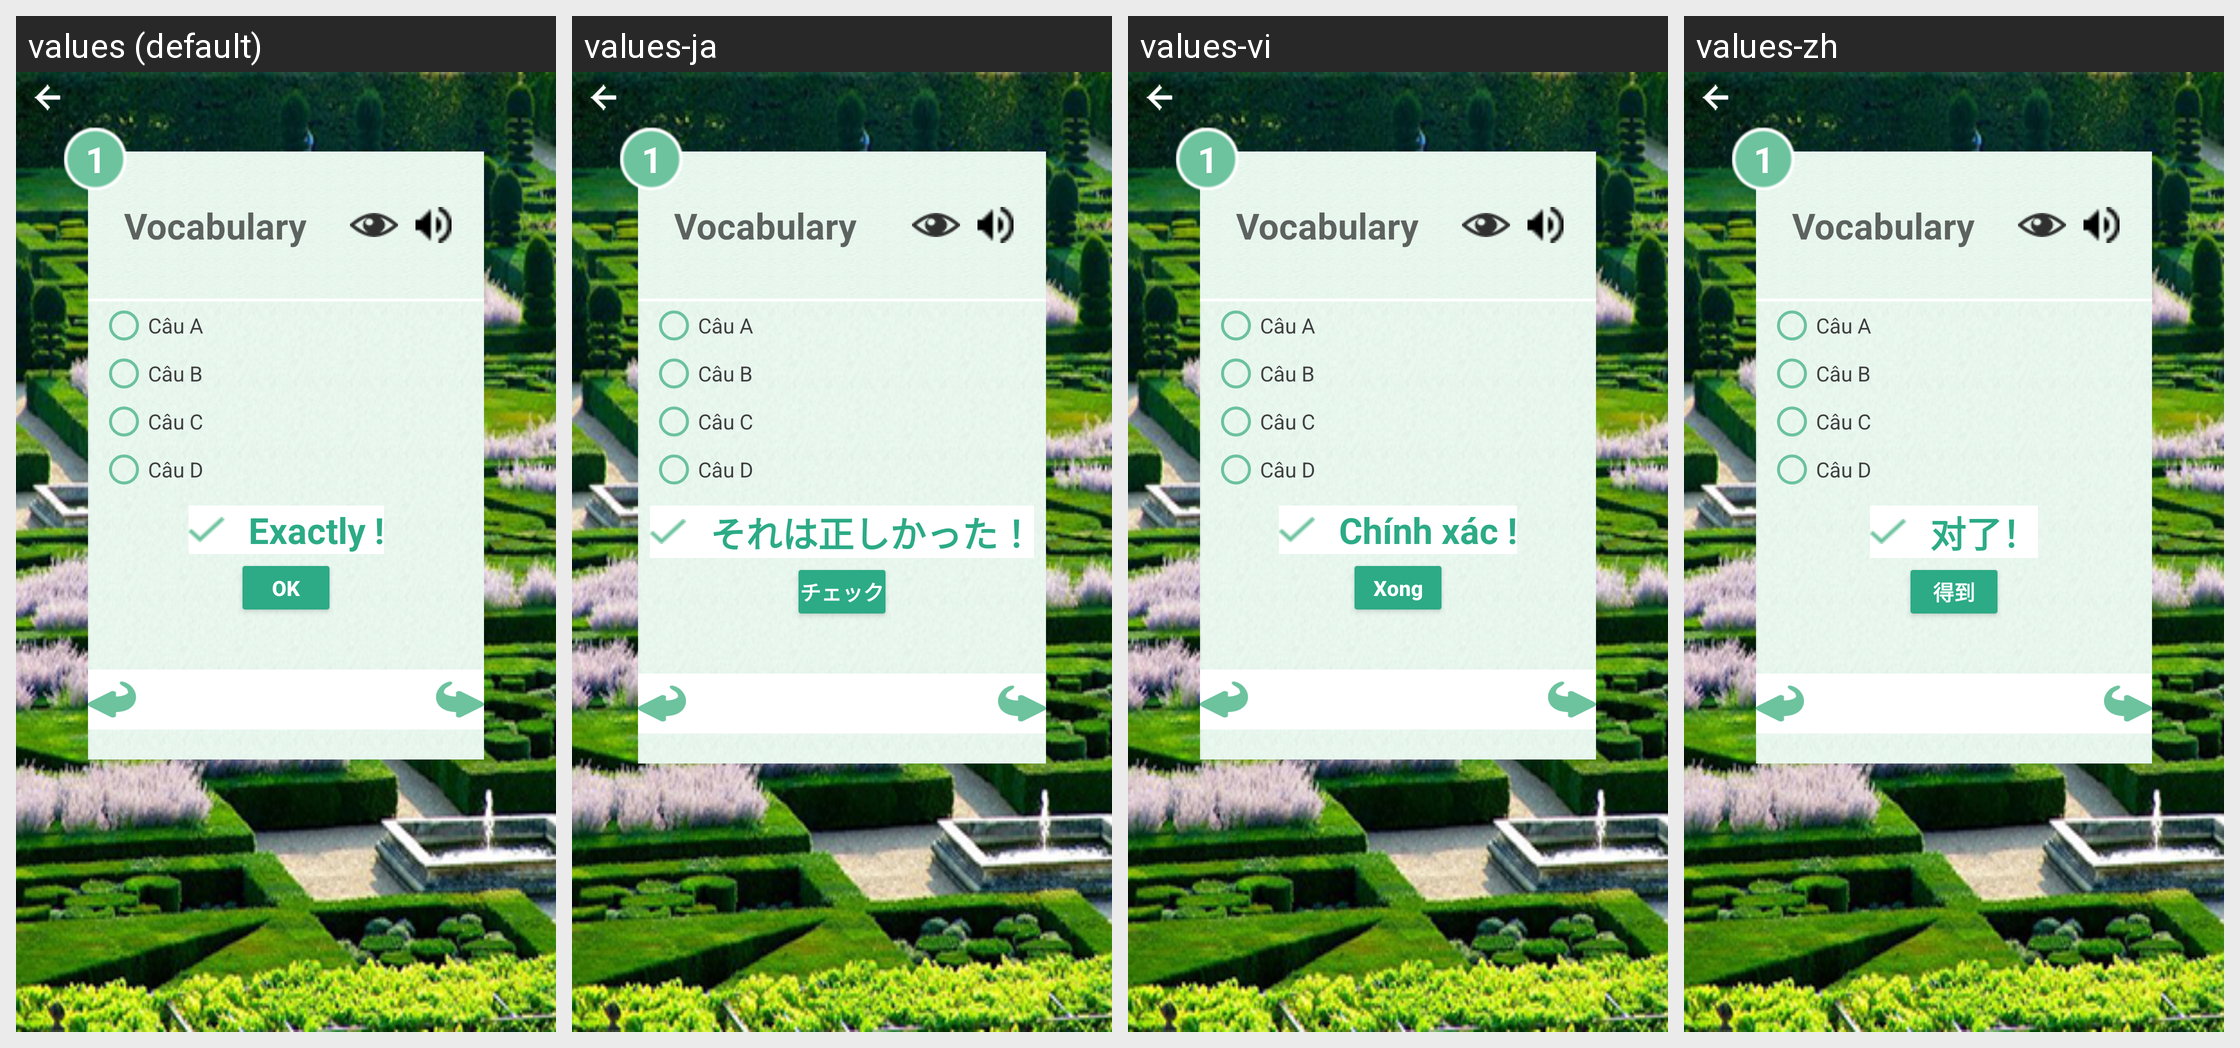

Translations of the strings shown on this Android screen, per locale in the grid:
Android screen res/layout/test_layout.xml rendered under 4 locales, left to right: values (default), values-ja, values-vi, values-zh. Device: Nexus 5 (rendered at 1080×1920; each locale shown at half size, 540×960, under a caption strip naming it); theme AppTheme.
Strings drawn on this screen, with the default value and each locale's value (text and hints the layout hard-codes, and strings that could not be matched under every locale, appear in the picture but are not listed):

ok_
  values: OK
  values-ja: チェック
  values-vi: Xong
  values-zh: 得到

exactly
  values: Exactly !
  values-ja: それは正しかった！
  values-vi: Chính xác !
  values-zh: 对了！
